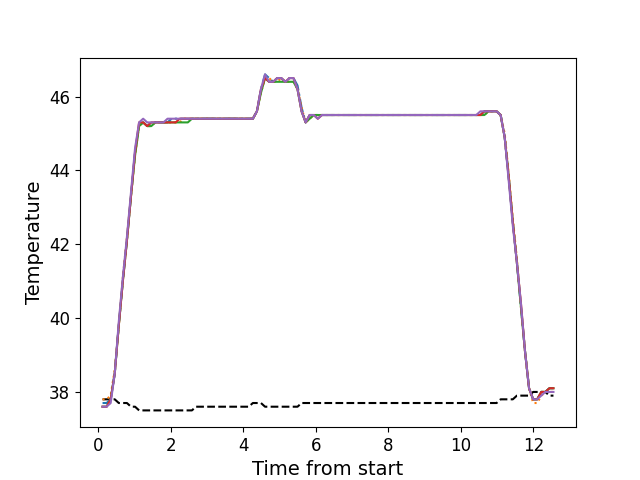

Source data for this figure (header and first rows):
, times, neutral, z1, z2, z3, z4, z5
0, 0.1126, 37.8, 37.7, 37.8, 37.6, 37.6, 37.6
1, 0.2243, 37.8, 37.7, 37.8, 37.6, 37.6, 37.6
2, 0.3369, 37.8, 37.8, 37.9, 37.8, 37.8, 37.7
3, 0.449, 37.8, 38.5, 38.6, 38.5, 38.5, 38.5
4, 0.5606, 37.7, 39.8, 39.8, 39.8, 39.8, 39.9
5, 0.6726, 37.7, 41.0, 41.1, 41.0, 41.0, 41.1
6, 0.7852, 37.7, 42.1, 42.2, 42.1, 42.1, 42.2
7, 0.8968, 37.6, 43.3, 43.3, 43.3, 43.3, 43.4
8, 1.009, 37.6, 44.5, 44.4, 44.4, 44.5, 44.6
9, 1.121, 37.5, 45.2, 45.2, 45.2, 45.3, 45.3
10, 1.233, 37.5, 45.3, 45.3, 45.3, 45.3, 45.4
11, 1.345, 37.5, 45.2, 45.2, 45.2, 45.2, 45.3
12, 1.457, 37.5, 45.3, 45.2, 45.2, 45.3, 45.3
13, 1.57, 37.5, 45.3, 45.3, 45.3, 45.3, 45.3
14, 1.681, 37.5, 45.3, 45.3, 45.3, 45.3, 45.3
15, 1.794, 37.5, 45.3, 45.3, 45.3, 45.3, 45.3
16, 1.905, 37.5, 45.3, 45.3, 45.3, 45.3, 45.4
17, 2.018, 37.5, 45.4, 45.3, 45.3, 45.3, 45.4
18, 2.129, 37.5, 45.4, 45.3, 45.3, 45.3, 45.4
19, 2.241, 37.5, 45.4, 45.3, 45.3, 45.4, 45.4
20, 2.354, 37.5, 45.4, 45.4, 45.3, 45.4, 45.4
21, 2.466, 37.5, 45.4, 45.4, 45.3, 45.4, 45.4
22, 2.578, 37.5, 45.4, 45.4, 45.4, 45.4, 45.4
23, 2.689, 37.6, 45.4, 45.4, 45.4, 45.4, 45.4
24, 2.802, 37.6, 45.4, 45.4, 45.4, 45.4, 45.4
25, 2.914, 37.6, 45.4, 45.4, 45.4, 45.4, 45.4
26, 3.026, 37.6, 45.4, 45.4, 45.4, 45.4, 45.4
27, 3.138, 37.6, 45.4, 45.4, 45.4, 45.4, 45.4
28, 3.251, 37.6, 45.4, 45.4, 45.4, 45.4, 45.4
29, 3.362, 37.6, 45.4, 45.4, 45.4, 45.4, 45.4
30, 3.475, 37.6, 45.4, 45.4, 45.4, 45.4, 45.4
31, 3.586, 37.6, 45.4, 45.4, 45.4, 45.4, 45.4
32, 3.699, 37.6, 45.4, 45.4, 45.4, 45.4, 45.4
33, 3.81, 37.6, 45.4, 45.4, 45.4, 45.4, 45.4
34, 3.923, 37.6, 45.4, 45.4, 45.4, 45.4, 45.4
35, 4.035, 37.6, 45.4, 45.4, 45.4, 45.4, 45.4
36, 4.146, 37.6, 45.4, 45.4, 45.4, 45.4, 45.4
37, 4.259, 37.7, 45.4, 45.4, 45.4, 45.4, 45.4
38, 4.371, 37.7, 45.6, 45.6, 45.6, 45.6, 45.6
39, 4.483, 37.7, 46.2, 46.1, 46.1, 46.2, 46.2
40, 4.595, 37.6, 46.6, 46.5, 46.5, 46.5, 46.6
41, 4.706, 37.6, 46.5, 46.5, 46.4, 46.4, 46.4
42, 4.819, 37.6, 46.4, 46.4, 46.4, 46.4, 46.4
43, 4.93, 37.6, 46.5, 46.4, 46.4, 46.5, 46.5
44, 5.043, 37.6, 46.5, 46.5, 46.4, 46.5, 46.5
45, 5.155, 37.6, 46.4, 46.4, 46.4, 46.4, 46.4
46, 5.268, 37.6, 46.5, 46.4, 46.4, 46.5, 46.5
47, 5.379, 37.6, 46.5, 46.4, 46.4, 46.5, 46.5
48, 5.491, 37.6, 46.3, 46.2, 46.2, 46.2, 46.2
49, 5.604, 37.7, 45.7, 45.7, 45.6, 45.6, 45.6
50, 5.716, 37.7, 45.3, 45.3, 45.3, 45.3, 45.3
51, 5.827, 37.7, 45.5, 45.4, 45.4, 45.5, 45.5
52, 5.94, 37.7, 45.5, 45.5, 45.5, 45.5, 45.5
53, 6.051, 37.7, 45.5, 45.5, 45.5, 45.4, 45.4
54, 6.164, 37.7, 45.5, 45.5, 45.5, 45.5, 45.5
55, 6.276, 37.7, 45.5, 45.5, 45.5, 45.5, 45.5
56, 6.388, 37.7, 45.5, 45.5, 45.5, 45.5, 45.5
57, 6.5, 37.7, 45.5, 45.5, 45.5, 45.5, 45.5
58, 6.612, 37.7, 45.5, 45.5, 45.5, 45.5, 45.5
59, 6.724, 37.7, 45.5, 45.5, 45.5, 45.5, 45.5
... 52 more rows
